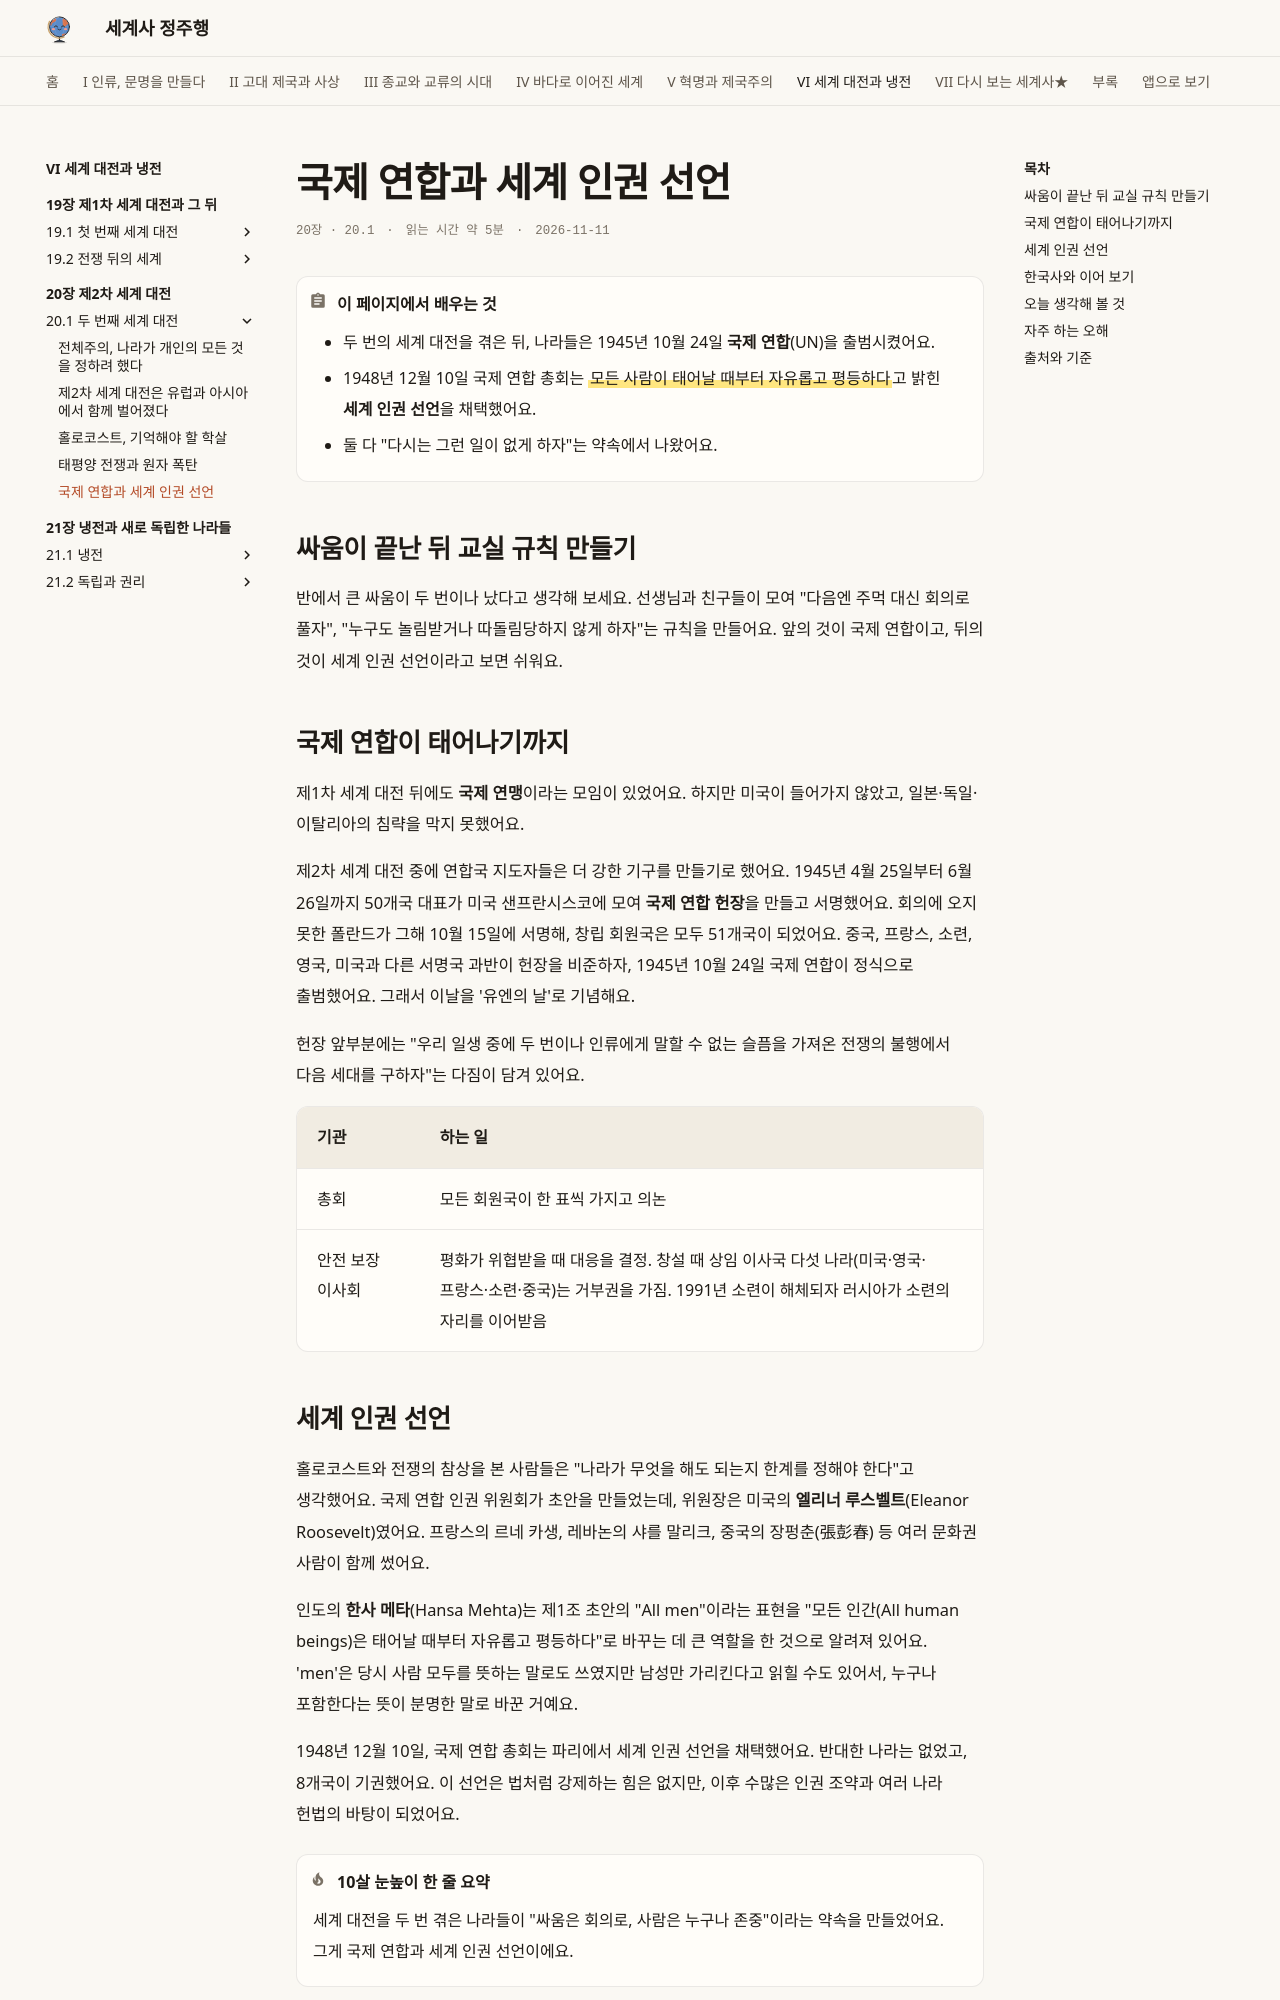

repository: history-jungjuhang/world-history · page: part6/ch20/united-nations/index.html · generator: mkdocs

# 국제 연합과 세계 인권 선언

<p class="ep-meta"><span>20장 · 20.1</span><span>읽는 시간 약 5분</span><span>2026-11-11</span></p>

!!! abstract "이 페이지에서 배우는 것"
    - 두 번의 세계 대전을 겪은 뒤, 나라들은 1945년 10월 24일 **국제 연합**(UN)을 출범시켰어요.
    - 1948년 12월 10일 국제 연합 총회는 ==모든 사람이 태어날 때부터 자유롭고 평등하다==고 밝힌 **세계 인권 선언**을 채택했어요.
    - 둘 다 "다시는 그런 일이 없게 하자"는 약속에서 나왔어요.

## 싸움이 끝난 뒤 교실 규칙 만들기

반에서 큰 싸움이 두 번이나 났다고 생각해 보세요. 선생님과 친구들이 모여 "다음엔 주먹 대신 회의로 풀자", "누구도 놀림받거나 따돌림당하지 않게 하자"는 규칙을 만들어요. 앞의 것이 국제 연합이고, 뒤의 것이 세계 인권 선언이라고 보면 쉬워요.

## 국제 연합이 태어나기까지

제1차 세계 대전 뒤에도 **국제 연맹**이라는 모임이 있었어요. 하지만 미국이 들어가지 않았고, 일본·독일·이탈리아의 침략을 막지 못했어요.

제2차 세계 대전 중에 연합국 지도자들은 더 강한 기구를 만들기로 했어요. 1945년 4월 25일부터 6월 26일까지 50개국 대표가 미국 샌프란시스코에 모여 **국제 연합 헌장**을 만들고 서명했어요. 회의에 오지 못한 폴란드가 그해 10월 15일에 서명해, 창립 회원국은 모두 51개국이 되었어요. 중국, 프랑스, 소련, 영국, 미국과 다른 서명국 과반이 헌장을 비준하자, 1945년 10월 24일 국제 연합이 정식으로 출범했어요. 그래서 이날을 '유엔의 날'로 기념해요.

헌장 앞부분에는 "우리 일생 중에 두 번이나 인류에게 말할 수 없는 슬픔을 가져온 전쟁의 불행에서 다음 세대를 구하자"는 다짐이 담겨 있어요.

| 기관 | 하는 일 |
|---|---|
| 총회 | 모든 회원국이 한 표씩 가지고 의논 |
| 안전 보장 이사회 | 평화가 위협받을 때 대응을 결정. 창설 때 상임 이사국 다섯 나라(미국·영국·프랑스·소련·중국)는 거부권을 가짐. 1991년 소련이 해체되자 러시아가 소련의 자리를 이어받음 |

## 세계 인권 선언

홀로코스트와 전쟁의 참상을 본 사람들은 "나라가 무엇을 해도 되는지 한계를 정해야 한다"고 생각했어요. 국제 연합 인권 위원회가 초안을 만들었는데, 위원장은 미국의 **엘리너 루스벨트**(Eleanor Roosevelt)였어요. 프랑스의 르네 카생, 레바논의 샤를 말리크, 중국의 장펑춘(張彭春) 등 여러 문화권 사람이 함께 썼어요.

인도의 **한사 메타**(Hansa Mehta)는 제1조 초안의 "All men"이라는 표현을 "모든 인간(All human beings)은 태어날 때부터 자유롭고 평등하다"로 바꾸는 데 큰 역할을 한 것으로 알려져 있어요. 'men'은 당시 사람 모두를 뜻하는 말로도 쓰였지만 남성만 가리킨다고 읽힐 수도 있어서, 누구나 포함한다는 뜻이 분명한 말로 바꾼 거예요.

1948년 12월 10일, 국제 연합 총회는 파리에서 세계 인권 선언을 채택했어요. 반대한 나라는 없었고, 8개국이 기권했어요. 이 선언은 법처럼 강제하는 힘은 없지만, 이후 수많은 인권 조약과 여러 나라 헌법의 바탕이 되었어요.

!!! tip "10살 눈높이 한 줄 요약"
    세계 대전을 두 번 겪은 나라들이 "싸움은 회의로, 사람은 누구나 존중"이라는 약속을 만들었어요. 그게 국제 연합과 세계 인권 선언이에요.

!!! note "★ 한 걸음 더 (심화)"
    - **거부권 논쟁.** 회의 절차를 정하는 일을 빼면, 상임 이사국 가운데 한 나라라도 반대표를 던지면 안건이 통과되지 않아요. 반대하지 않고 기권만 하면 거부권으로 치지 않는 것이 관행이에요. 큰 나라들이 참여하게 만든 현실적인 장치라는 견해와, 국제 연합이 강대국 다툼 앞에서 힘을 못 쓰게 만든다는 비판이 함께 있어요.
    - **'보편'이냐 '서양'이냐.** 인권이 서양에서 나온 생각이라는 비판이 있었어요. 초안 작업에서 장펑춘은 선언이 서양 사상만 담아서는 안 된다고 주장했다고 엘리너 루스벨트가 회고록에 남겼어요.
